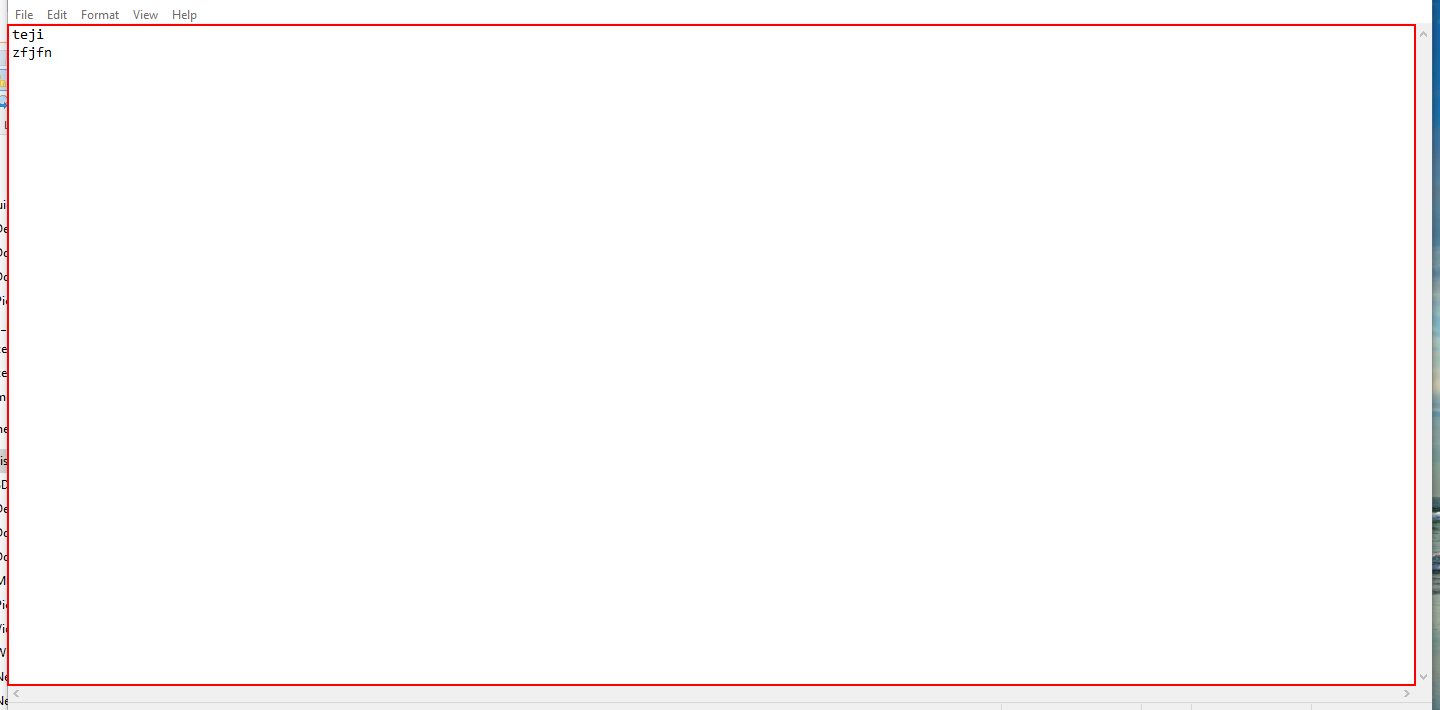
Workflow: Flowchart1

Step 1: type "hey!there" into the editable text 'Text Editor' in window '*file - Notepad' (notepad.exe)

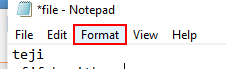
Step 2: click on the menu item 'Format' in window '*file - Notepad' (notepad.exe)

Step 3: click on 'menu item  Font...' (notepad.exe) (no picture)

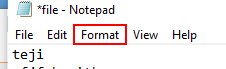
Step 4: click on the menu item 'Format' in window '*file - Notepad' (notepad.exe) (repeated 2 times)